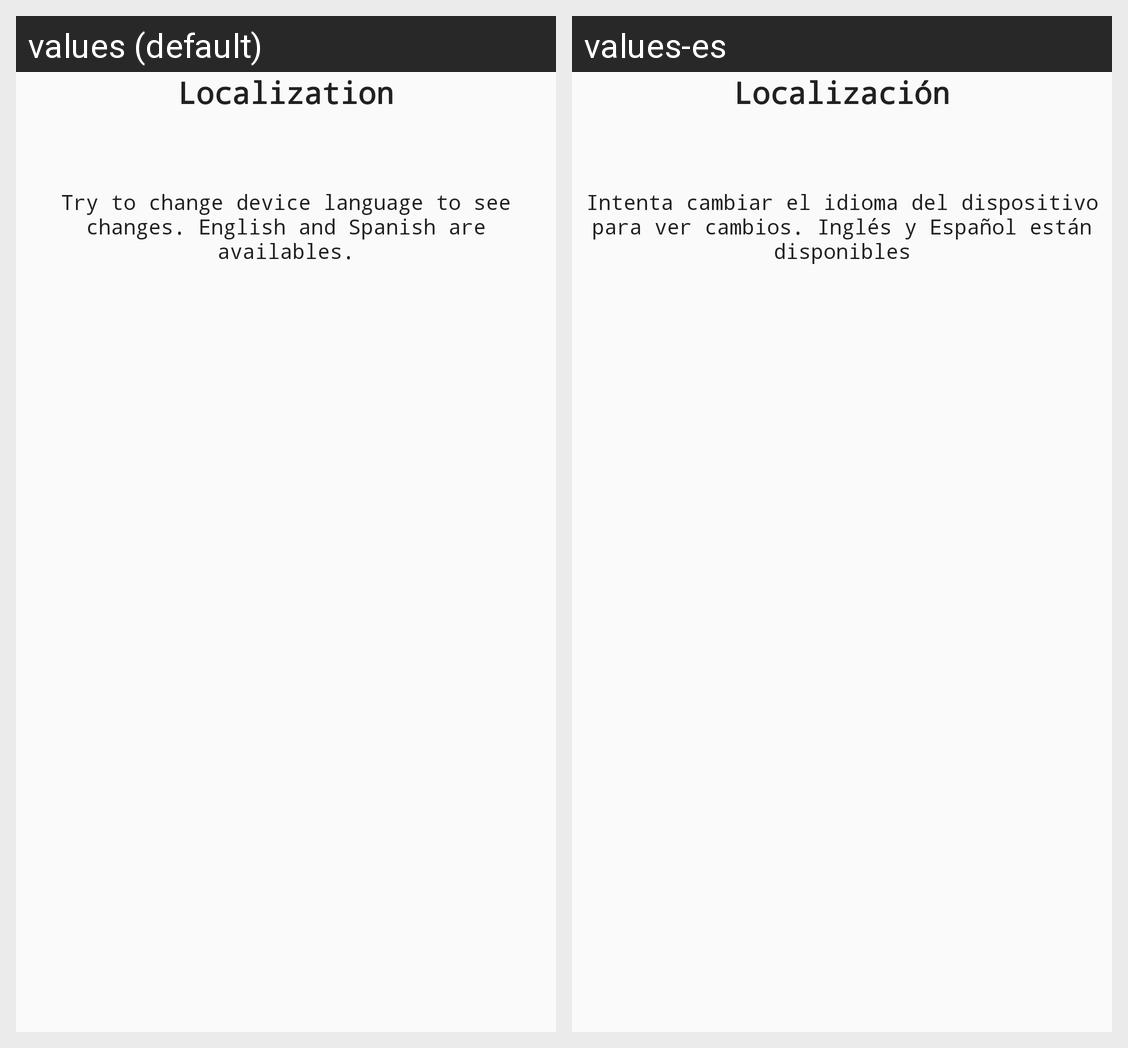

This grid shows one Android layout under two languages. Give, for every string resource on the screen, its name, the default text and each shown locale's text.
Android screen res/layout/activity_android_core_lozalization_screen.xml rendered under 2 locales, left to right: values (default), values-es. Device: Nexus 5 (rendered at 1080×1920; each locale shown at half size, 540×960, under a caption strip naming it); theme AppTheme.
Strings drawn on this screen, with the default value and each locale's value (text and hints the layout hard-codes, and strings that could not be matched under every locale, appear in the picture but are not listed):

android_core_screen_localization
  values: Localization
  values-es: Localización

android_core_screen_localization_info
  values: Try to change device language to see changes. English and Spanish are availables.
  values-es: Intenta cambiar el idioma del dispositivo para ver cambios. Inglés y Español están disponibles
